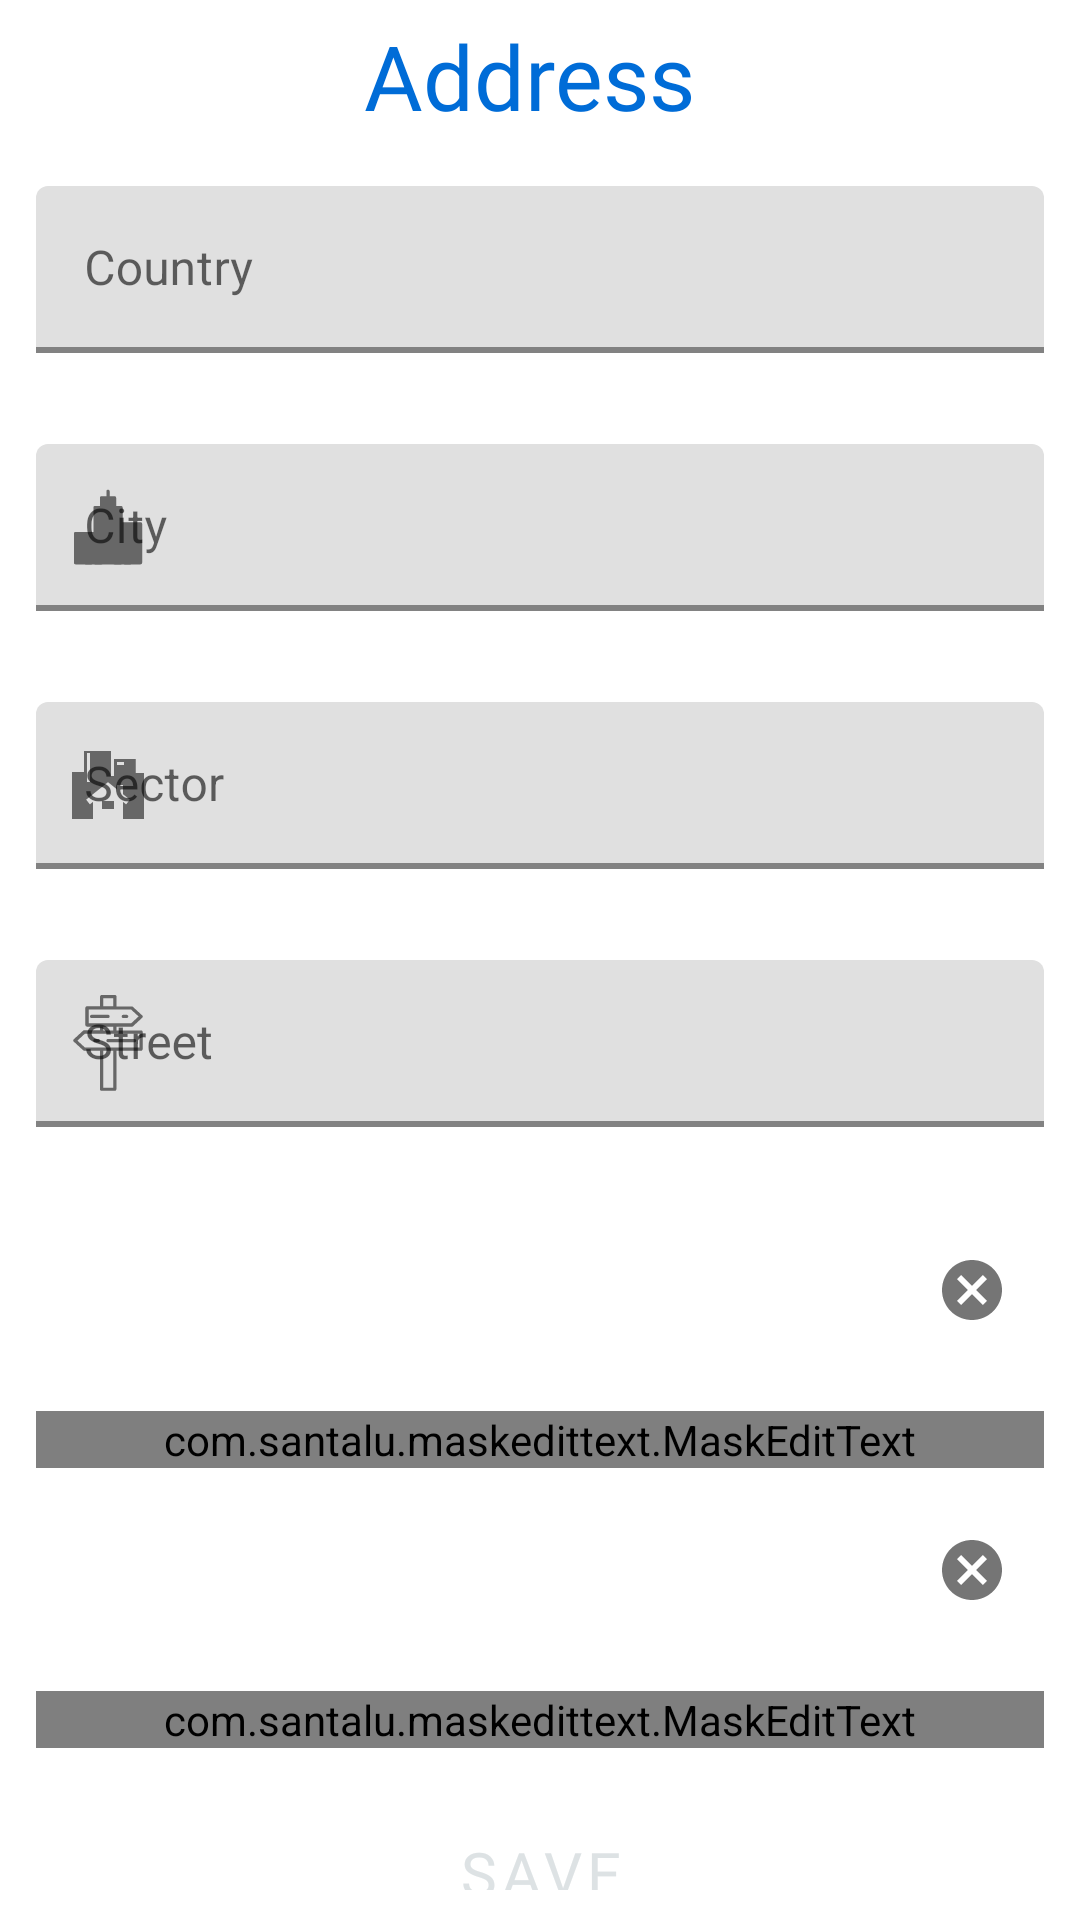

This screen was rendered from an Android layout file. Write that file and the resources it references.
<!-- AndroidManifest.xml: application theme AppTheme -->
<!-- res/layout/activity_bottom_sheet_signup.xml -->
<?xml version="1.0" encoding="utf-8"?>
<LinearLayout xmlns:android="http://schemas.android.com/apk/res/android"
    xmlns:app="http://schemas.android.com/apk/res-auto"
    xmlns:tools="http://schemas.android.com/tools"
    android:orientation="vertical"
    android:id="@+id/bottomsheetContainer"
    android:layout_width="match_parent"
    android:layout_height="match_parent"
    android:background="@drawable/bottom_sheet_background">

    <com.google.android.material.appbar.AppBarLayout
        android:id="@+id/appBarLayout"
        android:layout_width="match_parent"
        android:layout_height="50dp"
        android:background="@drawable/bottom_sheet_background">

        <androidx.constraintlayout.widget.ConstraintLayout
            android:layout_width="match_parent"
            android:layout_height="match_parent">


            <TextView
                android:id="@+id/textView2"
                android:layout_width="wrap_content"
                android:layout_height="wrap_content"
                android:fontFamily="@font/chicle"
                android:gravity="center"
                android:padding="5dp"
                android:text="Address"
                android:textColor="#006CD7"
                android:textSize="30sp"
                app:layout_constraintBottom_toBottomOf="parent"
                app:layout_constraintEnd_toStartOf="@+id/btn_closeBottomsheet"
                app:layout_constraintHorizontal_bias="0.636"
                app:layout_constraintStart_toStartOf="parent"
                app:layout_constraintTop_toTopOf="parent"
                app:layout_constraintVertical_bias="0.0" />

            <Button
                android:id="@+id/btn_closeBottomsheet"
                style="@style/Widget.MaterialComponents.Button.TextButton.Icon"
                android:layout_width="47dp"
                android:layout_height="34dp"
                android:textAllCaps="false"
                android:textColor="#49749E"
                app:icon="@drawable/ic_close"
                app:iconGravity="textEnd"
                android:layout_marginEnd="10dp"
                app:iconSize="26dp"
                app:iconTint="#FF0000"
                app:layout_constraintBottom_toBottomOf="parent"
                app:layout_constraintEnd_toEndOf="parent"
                app:layout_constraintTop_toTopOf="parent"
                android:layout_marginRight="10dp" />

        </androidx.constraintlayout.widget.ConstraintLayout>

    </com.google.android.material.appbar.AppBarLayout>


    <com.google.android.material.textfield.TextInputLayout
        android:id="@+id/tf_signupCountry"
        style="@style/Widget.MaterialComponents.TextInputLayout.FilledBox"
        android:layout_width="match_parent"
        android:layout_height="wrap_content"
        android:layout_marginHorizontal="12dp"
        android:layout_marginTop="12dp"
        android:elevation="1dp"
        android:hint="Country"
        app:boxStrokeColor="#9CB9BF"
        app:boxStrokeErrorColor="#B31433"
        app:boxStrokeWidth="2dp"
        app:endIconMode="clear_text"
        app:errorEnabled="true"
        app:startIconDrawable="@drawable/ic_place_country">

        <com.google.android.material.textfield.TextInputEditText
            android:layout_width="match_parent"
            android:layout_height="wrap_content"
            android:inputType="text"
            />

    </com.google.android.material.textfield.TextInputLayout>

    <com.google.android.material.textfield.TextInputLayout
        android:id="@+id/tf_signupCity"
        style="@style/Widget.MaterialComponents.TextInputLayout.FilledBox"
        android:layout_width="match_parent"
        android:layout_height="wrap_content"
        android:layout_marginHorizontal="12dp"
        android:layout_marginTop="10dp"
        android:elevation="1dp"
        android:hint="City"
        app:boxStrokeColor="#9CB9BF"
        app:boxStrokeErrorColor="#B31433"
        app:boxStrokeWidth="2dp"
        app:endIconMode="clear_text"
        app:errorEnabled="true"
        app:startIconDrawable="@drawable/ic_city">

        <com.google.android.material.textfield.TextInputEditText
            android:layout_width="match_parent"
            android:layout_height="wrap_content"
            android:inputType="text" />

    </com.google.android.material.textfield.TextInputLayout>


        <com.google.android.material.textfield.TextInputLayout
            android:id="@+id/tf_signupSector"
            style="@style/Widget.MaterialComponents.TextInputLayout.FilledBox"
            android:layout_width="match_parent"
            android:layout_height="wrap_content"
            android:hint="Sector"
            app:boxStrokeColor="#9CB9BF"
            app:boxStrokeErrorColor="#B31433"
            app:boxStrokeWidth="2dp"
            app:endIconMode="clear_text"
            app:errorEnabled="true"
            android:layout_marginHorizontal="12dp"
            android:layout_marginTop="10dp"
            app:startIconDrawable="@drawable/ic_sector"
            android:elevation="1dp"
            >

            <com.google.android.material.textfield.TextInputEditText
                android:layout_width="match_parent"
                android:layout_height="wrap_content"
                android:inputType="text" />

        </com.google.android.material.textfield.TextInputLayout>

        <com.google.android.material.textfield.TextInputLayout
            android:id="@+id/tf_signupStreet"
            style="@style/Widget.MaterialComponents.TextInputLayout.FilledBox"
            android:layout_width="match_parent"
            android:layout_height="wrap_content"
            android:layout_marginHorizontal="12dp"
            android:layout_marginTop="10dp"
            android:hint="Street"
            app:boxStrokeColor="#9CB9BF"
            app:boxStrokeErrorColor="#B31433"
            app:boxStrokeWidth="2dp"
            app:endIconMode="clear_text"
            app:errorEnabled="true"
            app:startIconDrawable="@drawable/ic_street"
            android:elevation="1dp"
            >

            <com.google.android.material.textfield.TextInputEditText
                android:layout_width="match_parent"
                android:layout_height="wrap_content"
                android:inputType="text" />

        </com.google.android.material.textfield.TextInputLayout>



    <com.google.android.material.textfield.TextInputLayout
        android:id="@+id/tf_signupNumberAptHouse"
        style="@style/Widget.MaterialComponents.TextInputLayout.FilledBox"
        android:layout_width="match_parent"
        android:layout_height="wrap_content"
        android:layout_marginHorizontal="12dp"
        android:layout_marginTop="10dp"
        android:hint="No.Apt/House"
        app:boxStrokeColor="#9CB9BF"
        app:boxStrokeErrorColor="#B31433"
        app:boxStrokeWidth="2dp"
        app:endIconMode="clear_text"
        app:errorEnabled="true"
        app:startIconDrawable="@drawable/ic_send_postal_code"
        android:elevation="1dp"
        >

        <com.santalu.maskedittext.MaskEditText
            android:layout_width="match_parent"
            android:layout_height="wrap_content"
            android:inputType="phone"
            app:met_mask="#####" />

    </com.google.android.material.textfield.TextInputLayout>

    <com.google.android.material.textfield.TextInputLayout
            android:id="@+id/tf_signupCodigo_postal"
            style="@style/Widget.MaterialComponents.TextInputLayout.FilledBox"
            android:layout_width="match_parent"
            android:layout_height="wrap_content"
            android:layout_marginHorizontal="12dp"
            android:layout_marginTop="10dp"
            android:hint="Postal Code"
            app:boxStrokeColor="#9CB9BF"
            app:boxStrokeErrorColor="#B31433"
            app:boxStrokeWidth="2dp"
            app:endIconMode="clear_text"
            app:errorEnabled="true"
            app:startIconDrawable="@drawable/ic_send_postal_code"
            android:elevation="1dp"
            >

            <com.santalu.maskedittext.MaskEditText
                android:layout_width="match_parent"
                android:layout_height="wrap_content"
                android:inputType="phone"
                app:met_mask="#####" />

        </com.google.android.material.textfield.TextInputLayout>


    <Button
        android:id="@+id/btn_signupaAddress_saved"
        style="?attr/materialButtonOutlinedStyle"
        android:layout_width="wrap_content"
        android:layout_height="wrap_content"
        android:layout_gravity="center_horizontal"
        android:layout_marginTop="18dp"
        android:backgroundTint="#5CAD95"
        android:elevation="2dp"
        android:fontFamily="@font/amarante"
        android:paddingHorizontal="80dp"
        android:paddingVertical="10dp"
        android:text="Save"
        android:textColor="#DDE2E4"
        android:textSize="20sp"
        app:boxStrokeColor="#455B5C"
        app:boxStrokeWidth="2dp"
        app:boxStrokeWidthFocused="4dp"
        app:cornerRadius="10dp"
        app:rippleColor="#448873" />

</LinearLayout>
<!-- resources referenced by this layout -->
<resources>
  <!-- drawable bottom_sheet_background (drawable) -->
  <?xml version="1.0" encoding="utf-8"?>
  <shape xmlns:android="http://schemas.android.com/apk/res/android"
      android:shape="rectangle"
      >
  
      <solid android:color="@color/colorWhite"/>
      <corners android:topRightRadius="22dp"
          android:topLeftRadius="22dp"/>
  
  
  
  </shape>
  <!-- drawable ic_city: vector/xml drawable (drawable, 2267 chars, omitted) -->
  <!-- drawable ic_sector (drawable) -->
  <vector android:height="32dp" android:viewportHeight="48"
      android:viewportWidth="48" android:width="32dp" xmlns:android="http://schemas.android.com/apk/res/android">
      <path android:fillColor="#FF000000" android:fillType="evenOdd" android:pathData="M12,7v10.5L6,17.5L6,41h10.5l0.001,-8.579 -1.563,1.25 -1.876,-2.341L24,22.579l4.5,3.6L28.5,24h2.999v4.579l3.438,2.751 -1.875,2.341 -1.563,-1.25L31.499,41L42,41L42,18h-4.172v-6.999h-10.8L27.028,19.5L25.5,19.5L25.5,7L12,7zM13.502,22.5h1.499L15.001,8.003h-1.499L13.502,22.5zM28.5,14L32,14v-1.5h-3.5L28.5,14zM21,36h5.999v-4L21,32v4z"/>
  </vector>
  <!-- drawable ic_street (drawable) -->
  <vector android:height="32dp" android:viewportHeight="64"
      android:viewportWidth="64" android:width="32dp" xmlns:android="http://schemas.android.com/apk/res/android">
      <path android:fillColor="#FF000000" android:pathData="M54.1,23.6H37.7v-2.4h10.2c0.3,0 0.5,-0.1 0.7,-0.3l6.2,-5.7c0.2,-0.2 0.4,-0.5 0.4,-0.8c0,-0.3 -0.1,-0.6 -0.4,-0.8l-6.2,-5.7c-0.2,-0.2 -0.5,-0.3 -0.7,-0.3H37.7V1.1c0,-0.6 -0.5,-1.1 -1.1,-1.1h-8.8c-0.6,0 -1.1,0.5 -1.1,1.1v6.4H18c-0.6,0 -1.1,0.5 -1.1,1.1V20c0,0.6 0.5,1.1 1.1,1.1h8.7v2.4H16.1c-0.3,0 -0.5,0.1 -0.7,0.3l-6.2,5.7c-0.2,0.2 -0.4,0.5 -0.4,0.8c0,0.3 0.1,0.6 0.4,0.8l6.2,5.7c0.2,0.2 0.5,0.3 0.7,0.3h10.5v25.7c0,0.6 0.5,1.1 1.1,1.1h8.8c0.6,0 1.1,-0.5 1.1,-1.1V37.2h16.4c0.6,0 1.1,-0.5 1.1,-1.1V24.7C55.2,24.1 54.7,23.6 54.1,23.6zM28.9,2.2h6.6v5.3h-6.6V2.2zM19.1,9.7h8.7h8.8h10.8l5,4.6l-5,4.6H36.6h-8.8h-8.7V9.7zM28.9,21.2h6.6v2.4h-6.6V21.2zM35.5,61.8h-6.6V37.2h6.6V61.8zM53,35H36.6h-8.8H16.6l-5,-4.6l5,-4.6h11.2h8.8H53V35z"/>
      <path android:fillColor="#FF000000" android:pathData="M30.9,30.4c0,0.6 0.5,1.1 1.1,1.1h17.7c0.6,0 1.1,-0.5 1.1,-1.1c0,-0.6 -0.5,-1.1 -1.1,-1.1H32C31.4,29.3 30.9,29.8 30.9,30.4z"/>
      <path android:fillColor="#FF000000" android:pathData="M25.5,29.3h-2.2c-0.6,0 -1.1,0.5 -1.1,1.1c0,0.6 0.5,1.1 1.1,1.1h2.2c0.6,0 1.1,-0.5 1.1,-1.1C26.6,29.8 26.1,29.3 25.5,29.3z"/>
      <path android:fillColor="#FF000000" android:pathData="M33.1,14.3c0,-0.6 -0.5,-1.1 -1.1,-1.1H21.1c-0.6,0 -1.1,0.5 -1.1,1.1s0.5,1.1 1.1,1.1H32C32.6,15.4 33.1,14.9 33.1,14.3z"/>
      <path android:fillColor="#FF000000" android:pathData="M42.2,15.4h2.2c0.6,0 1.1,-0.5 1.1,-1.1s-0.5,-1.1 -1.1,-1.1h-2.2c-0.6,0 -1.1,0.5 -1.1,1.1S41.6,15.4 42.2,15.4z"/>
  </vector>
  <style name="AppTheme" parent="Theme.MaterialComponents.Light.NoActionBar">
          
          <item name="colorPrimary">@color/colorPrimary</item>
          <item name="colorPrimaryDark">@color/colorPrimaryDark</item>
          <item name="colorAccent">@color/colorAccent</item>
          <item name="android:windowAnimationStyle">@style/CustomActivityAnimation</item>
            </style>
  <color name="colorWhite">#FFFFFF</color>
  <color name="colorPrimary">#6200EE</color>
  <color name="colorPrimaryDark">#3700B3</color>
  <color name="colorAccent">#03DAC5</color>
  <style name="CustomActivityAnimation" parent="@android:style/Animation.Activity">
          <item name="android:activityOpenEnterAnimation">@anim/to_right</item>
          <item name="android:activityOpenExitAnimation">@anim/out_left</item>
      </style>
</resources>
